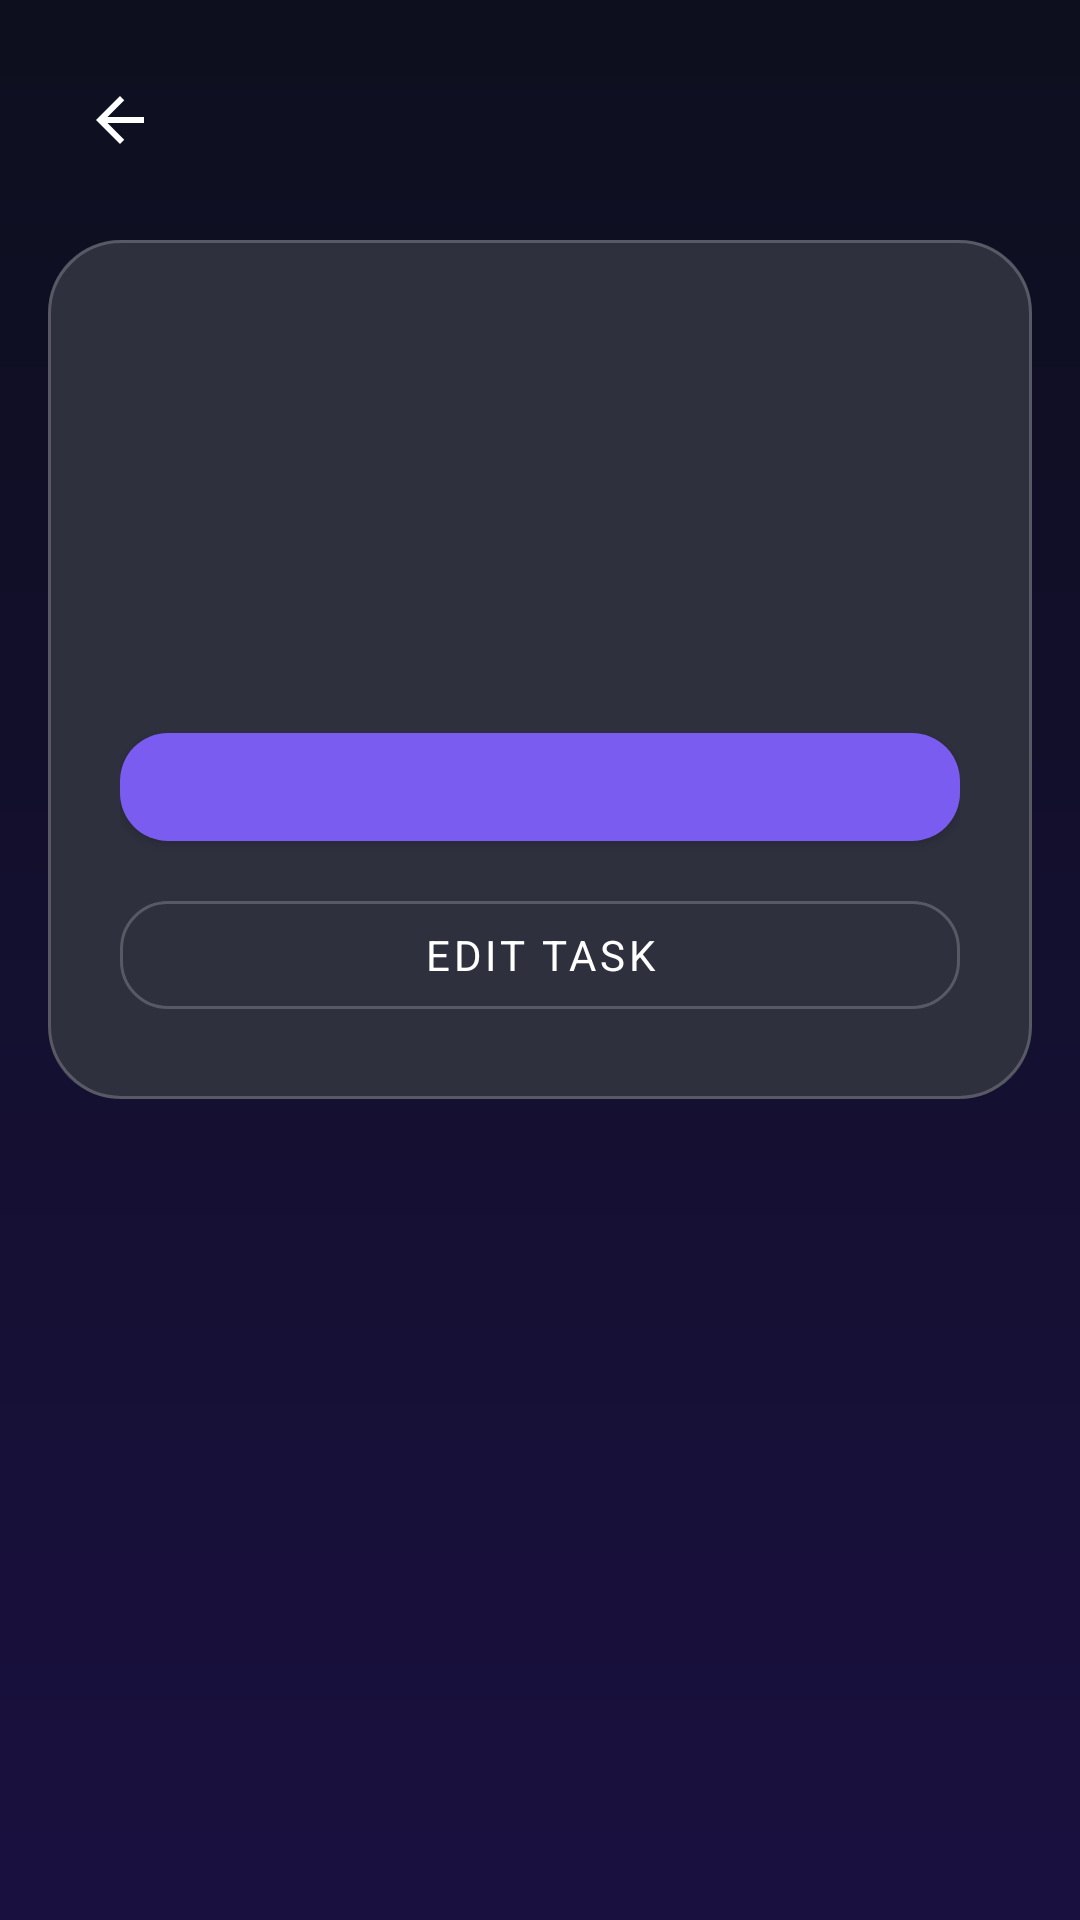

Layout XML and referenced resources for this Android screen:
<!-- AndroidManifest.xml: application theme Theme.Management_flow -->
<!-- res/layout/fragment_task_detail.xml -->
<?xml version="1.0" encoding="utf-8"?>
<androidx.constraintlayout.widget.ConstraintLayout xmlns:android="http://schemas.android.com/apk/res/android"
    xmlns:app="http://schemas.android.com/apk/res-auto"
    android:layout_width="match_parent"
    android:layout_height="match_parent"
    android:background="@drawable/bg_main_gradient"
    android:clickable="true"
    android:focusable="true">

    <ImageButton
        android:id="@+id/btn_back"
        android:layout_width="48dp"
        android:layout_height="48dp"
        android:layout_margin="16dp"
        android:background="?attr/selectableItemBackgroundBorderless"
        android:src="@drawable/ic_back"
        android:contentDescription="Back"
        app:layout_constraintStart_toStartOf="parent"
        app:layout_constraintTop_toTopOf="parent"
        app:tint="@color/white" />

    <LinearLayout
        android:layout_width="match_parent"
        android:layout_height="wrap_content"
        android:layout_margin="16dp"
        android:background="@drawable/bg_liquid_card"
        android:orientation="vertical"
        android:padding="24dp"
        app:layout_constraintTop_toBottomOf="@id/btn_back">

        <TextView
            android:id="@+id/tv_detail_title"
            android:layout_width="match_parent"
            android:layout_height="wrap_content"
            android:textColor="@color/colorTextPrimary"
            android:textSize="24sp"
            android:textStyle="bold" />

        <TextView
            android:id="@+id/tv_detail_priority"
            android:layout_width="wrap_content"
            android:layout_height="wrap_content"
            android:layout_marginTop="16dp"
            android:background="@drawable/bg_priority_badge"
            android:paddingHorizontal="12dp"
            android:paddingVertical="4dp"
            android:textSize="14sp"
            android:textStyle="bold" />

        <TextView
            android:id="@+id/tv_detail_date"
            android:layout_width="wrap_content"
            android:layout_height="wrap_content"
            android:layout_marginTop="16dp"
            android:textColor="@color/colorTextSecondary"
            android:textSize="14sp" />

        <com.google.android.material.button.MaterialButton
            android:id="@+id/btn_toggle_status"
            android:layout_width="match_parent"
            android:layout_height="wrap_content"
            android:layout_marginTop="24dp"
            app:cornerRadius="16dp" />

        <com.google.android.material.button.MaterialButton
            android:id="@+id/btn_edit_detail"
            style="@style/Widget.MaterialComponents.Button.OutlinedButton"
            android:layout_width="match_parent"
            android:layout_height="wrap_content"
            android:layout_marginTop="8dp"
            android:text="@string/edit_task"
            android:textColor="@color/white"
            app:cornerRadius="16dp"
            app:strokeColor="@color/colorBorderAlpha" />

    </LinearLayout>

</androidx.constraintlayout.widget.ConstraintLayout>
<!-- resources referenced by this layout -->
<resources>
  <color name="colorBorderAlpha">#33FFFFFF</color>
  <color name="colorTextPrimary">#F0F0FF</color>
  <color name="colorTextSecondary">#9B9EC4</color>
  <color name="white">#FFFFFFFF</color>
  <!-- drawable bg_liquid_card (drawable) -->
  <?xml version="1.0" encoding="utf-8"?>
  <layer-list xmlns:android="http://schemas.android.com/apk/res/android">
      
      <item>
          <shape>
              <solid android:color="@color/colorSurface" />
              <corners android:radius="24dp" />
          </shape>
      </item>
      
      <item>
          <shape>
              <solid android:color="@color/colorSurfaceAlpha" />
              <corners android:radius="24dp" />
          </shape>
      </item>
      
      <item>
          <shape>
              <stroke android:width="1dp" android:color="@color/colorBorderAlpha" />
              <corners android:radius="24dp" />
          </shape>
      </item>
  </layer-list>
  <!-- drawable bg_main_gradient (drawable) -->
  <?xml version="1.0" encoding="utf-8"?>
  <shape xmlns:android="http://schemas.android.com/apk/res/android">
      <gradient
          android:startColor="#0D0F1E"
          android:endColor="#1A1040"
          android:angle="270"
          android:type="linear" />
  </shape>
  <!-- drawable ic_back (drawable) -->
  <?xml version="1.0" encoding="utf-8"?>
  <vector xmlns:android="http://schemas.android.com/apk/res/android"
      android:width="24dp"
      android:height="24dp"
      android:viewportWidth="24"
      android:viewportHeight="24">
      <path
          android:fillColor="@android:color/white"
          android:pathData="M20,11H7.83l5.59-5.59L12,4l-8,8l8,8l1.41-1.41L7.83,13H20V11z" />
  </vector>
  <string name="edit_task">Edit Task</string>
  <style name="Theme.Management_flow" parent="Theme.MaterialComponents.NoActionBar">
          <item name="colorPrimary">@color/colorAccentViolet</item>
          <item name="colorPrimaryVariant">@color/colorBackground</item>
          <item name="colorOnPrimary">@color/white</item>
          <item name="colorSecondary">@color/colorAccentCyan</item>
          <item name="colorOnSecondary">@color/black</item>
          <item name="android:windowBackground">@drawable/bg_main_gradient</item>
          <item name="android:statusBarColor">@color/colorBackground</item>
          <item name="android:windowLightStatusBar">false</item>
  
          <item name="fontFamily">@font/poppins</item>
      </style>
  <color name="colorSurface">#1C1E2E</color>
  <color name="colorSurfaceAlpha">#14FFFFFF</color>
  <color name="colorAccentViolet">#7B5CF0</color>
  <color name="colorBackground">#0D0F1E</color>
  <color name="colorAccentCyan">#00D4FF</color>
  <color name="black">#FF000000</color>
</resources>
